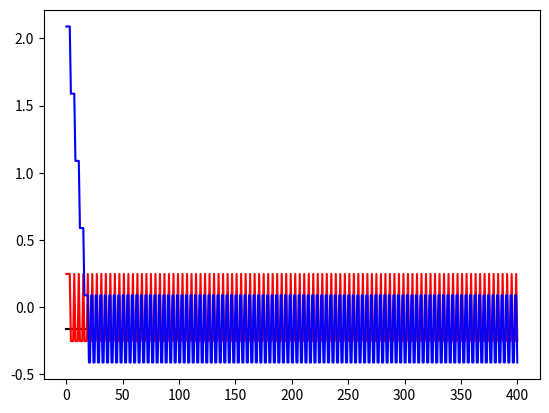

Recreate this plot in Python.
#Entrenamiento de una red neuronal con libreria numpy y matploitlib

import numpy as np
import matplotlib.pyplot as plt

class perceptron:
    def __init__(self, n):
        self.pesos = np.random.randn(n)
        self.n = n
    
    def propagacion(self, entradas):
        
        self.salida = 1 * (self.pesos.dot(entradas) > 0)
        self.entradas = entradas

    def actualizacion(self, alfa, salida):

        for i in range(0, self.n):
            self.pesos[i] = self.pesos[i] + alfa * (salida - self.salida)* self.entradas[i]


perceptron_and = perceptron(3)
ejemplos = np.array([[0, 0, 0, 0],[0, 0, 1, 1],[0, 1, 0, 1],[0, 1, 1, 0],[1, 0, 0, 1],[1, 0, 1, 0],[1, 1, 0, 0],[1, 1, 1, 1]])

grad_pesos = [perceptron_and.pesos]
for epoca in range(0, 100):
    for i in range(0, 4):
        perceptron_and.propagacion(ejemplos[i,0:3])
        perceptron_and.actualizacion(0.5, ejemplos[i,3])
        grad_pesos = np.concatenate((grad_pesos, [perceptron_and.pesos]), axis = 0)

plt.plot(grad_pesos[:,0],'k')
plt.plot(grad_pesos[:,1],'r')
plt.plot(grad_pesos[:,2],'b')

plt.show()

print('Hola Mundo')